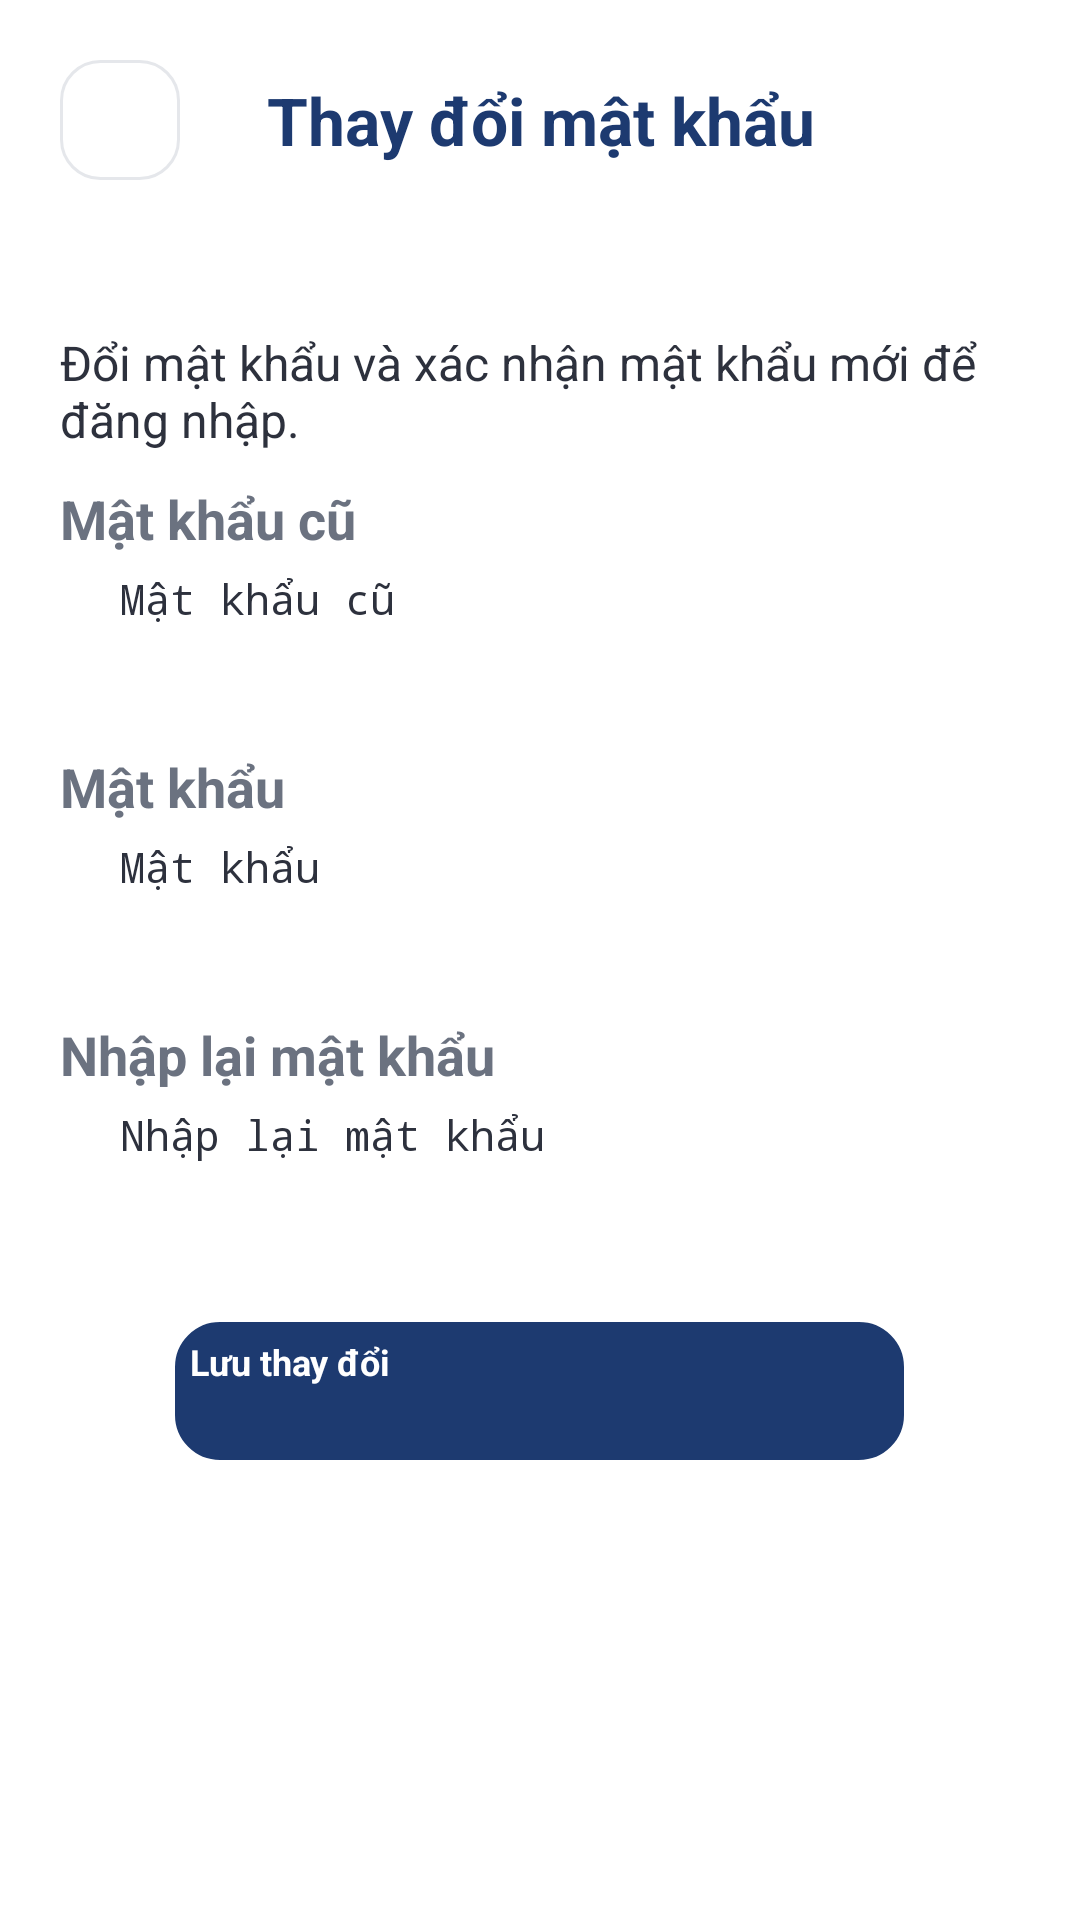

Layout XML and referenced resources for this Android screen:
<!-- AndroidManifest.xml: application theme Theme.PrudentialFinance -->
<!-- res/layout/activity_password.xml -->
<?xml version="1.0" encoding="utf-8"?>
<LinearLayout xmlns:android="http://schemas.android.com/apk/res/android"
    xmlns:tools="http://schemas.android.com/tools"
    android:layout_width="match_parent"
    android:layout_height="match_parent"
    android:background="@color/colorBackground"
    android:orientation="vertical"
    tools:context=".Activities.Settings.ProfileActivity"
    android:padding="20dp"
    >

    <LinearLayout
        android:layout_width="match_parent"
        android:layout_height="wrap_content"
        android:layout_gravity="center_horizontal"
        android:orientation="horizontal"
        android:layout_marginBottom="50dp">


        <ImageButton
            android:id="@+id/backBtn"
            android:layout_width="40dp"
            android:layout_height="40dp"
            android:background="@drawable/back_btn_background"
            android:src="@drawable/chevron_left"/>

        <TextView
            android:id="@+id/topTitle"
            android:layout_width="match_parent"
            android:layout_height="match_parent"
            android:gravity="center"
            android:text="@string/change_password"
            android:textStyle="bold"
            android:layout_marginEnd="40dp"
            android:textSize="22sp"
            android:textColor="@color/colorTheme"/>

    </LinearLayout>


    <TextView
        style="@style/text_view_color_normal_style"
        android:textSize="16sp"
        android:text="@string/change_password_detail"
        android:layout_width="match_parent"
        android:layout_height="wrap_content"/>

    <Space
        android:layout_width="match_parent"
        android:layout_height="10dp"/>


    <LinearLayout
        android:layout_width="match_parent"
        android:orientation="vertical"
        android:layout_height="wrap_content"
        android:layout_marginBottom="20dp">

        <TextView
            android:layout_width="match_parent"
            android:layout_height="wrap_content"
            android:text="@string/old_password"
            style="@style/text_view_label"/>

        <EditText
            android:id="@+id/oldPassword"
            android:inputType="textPassword"
            android:textColor="@color/colorNormalText"
            android:hint="@string/old_password"
            style="@style/custom_input" />

        <Space
            android:layout_width="match_parent"
            android:layout_height="10dp"/>

        <TextView
            android:layout_width="match_parent"
            android:layout_height="wrap_content"
            android:text="@string/password"
            style="@style/text_view_label" />

        <EditText
            android:id="@+id/password"
            android:text=""
            android:inputType="textPassword"
            android:hint="@string/password"
            android:textColor="@color/colorNormalText"
            style="@style/custom_input" />

        <Space
            android:layout_width="match_parent"
            android:layout_height="10dp"/>

        <TextView
            android:layout_width="match_parent"
            android:layout_height="wrap_content"
            android:text="@string/password_confirm"
            style="@style/text_view_label" />

        <EditText
            android:id="@+id/confirmPassword"
            android:inputType="textPassword"
            android:hint="@string/password_confirm"
            android:textColor="@color/colorNormalText"
            style="@style/custom_input" />

    </LinearLayout>




    <androidx.appcompat.widget.AppCompatButton
        android:id="@+id/saveBtn"
        style="@style/button_style"
        android:layout_gravity="center"
        android:text="@string/save" />

</LinearLayout>
<!-- resources referenced by this layout -->
<resources>
  <color name="colorBackground">#ffffff</color>
  <color name="colorNormalText">#2D313D</color>
  <color name="colorTheme">#1D3A70</color>
  <!-- drawable back_btn_background (drawable) -->
  <?xml version="1.0" encoding="utf-8"?>
  <selector xmlns:android="http://schemas.android.com/apk/res/android">
      <item android:state_enabled="true" android:state_pressed="true">
          <shape android:shape="rectangle">
              <solid android:color="@color/colorTransparentWhite"/>
              <stroke android:width="1dp" android:color="@color/colorSupportText"/>
              <corners android:radius="13dp"/>
          </shape>
      </item>
      <item android:state_enabled="true">
          <shape xmlns:android="http://schemas.android.com/apk/res/android"
              android:shape="rectangle">
  
              <solid android:color="@color/white"/>
              <stroke android:width="1dp" android:color="#E5E7EB"/>
              <corners android:radius="13dp"/>
          </shape>
  
      </item>
  </selector>
  <string name="change_password">Thay đổi mật khẩu</string>
  <string name="change_password_detail">Đổi mật khẩu và xác nhận mật khẩu mới để đăng nhập.</string>
  <string name="old_password">Mật khẩu cũ</string>
  <string name="password">Mật khẩu</string>
  <string name="password_confirm">Nhập lại mật khẩu</string>
  <string name="save">Lưu thay đổi</string>
  <style name="button_style">
          <item name="android:layout_width">247dp</item>
          <item name="android:layout_height">50dp</item>
          <item name="android:background">@drawable/button_style_state</item>
          <item name="android:textColor">@drawable/button_text_color_style_state</item>
          <item name="android:textSize">12sp</item>
          <item name="android:textStyle">bold</item>
      </style>
  <style name="custom_input">
          <item name="android:background">@drawable/custom_input</item>
          <item name="android:drawablePadding">20dp</item>
          <item name="android:layout_width">match_parent</item>
          <item name="android:layout_height">50dp</item>
          <item name="android:paddingStart">20dp</item>
          <item name="android:paddingEnd">20dp</item>
          <item name="android:textSize">14sp</item>
      </style>
  <style name="text_view_color_normal_style">
          <item name="android:textColor">@color/colorNormalText</item>
      </style>
  <style name="text_view_label">
          <item name="android:textColor">#6B7280</item>
          <item name="android:textStyle">bold</item>
          <item name="android:textSize">18sp</item>
          <item name="android:layout_marginBottom">5dp</item>
      </style>
  <color name="colorTransparentWhite">#cccccc</color>
  <color name="colorSupportText">#8D8F97</color>
  <color name="white">#FFFFFFFF</color>
  <!-- drawable button_style_state: vector/xml drawable (drawable, 2432 chars, omitted) -->
  <!-- drawable button_text_color_style_state (drawable) -->
  <?xml version="1.0" encoding="utf-8"?>
  
  <selector xmlns:android="http://schemas.android.com/apk/res/android">
      <item android:color="@color/colorSupportText" android:state_pressed="true"/>
      <item android:color="@color/colorAlternativeText" android:state_enabled="true"/>
  </selector>
  <color name="colorAlternativeText">#ffffff</color>
</resources>
